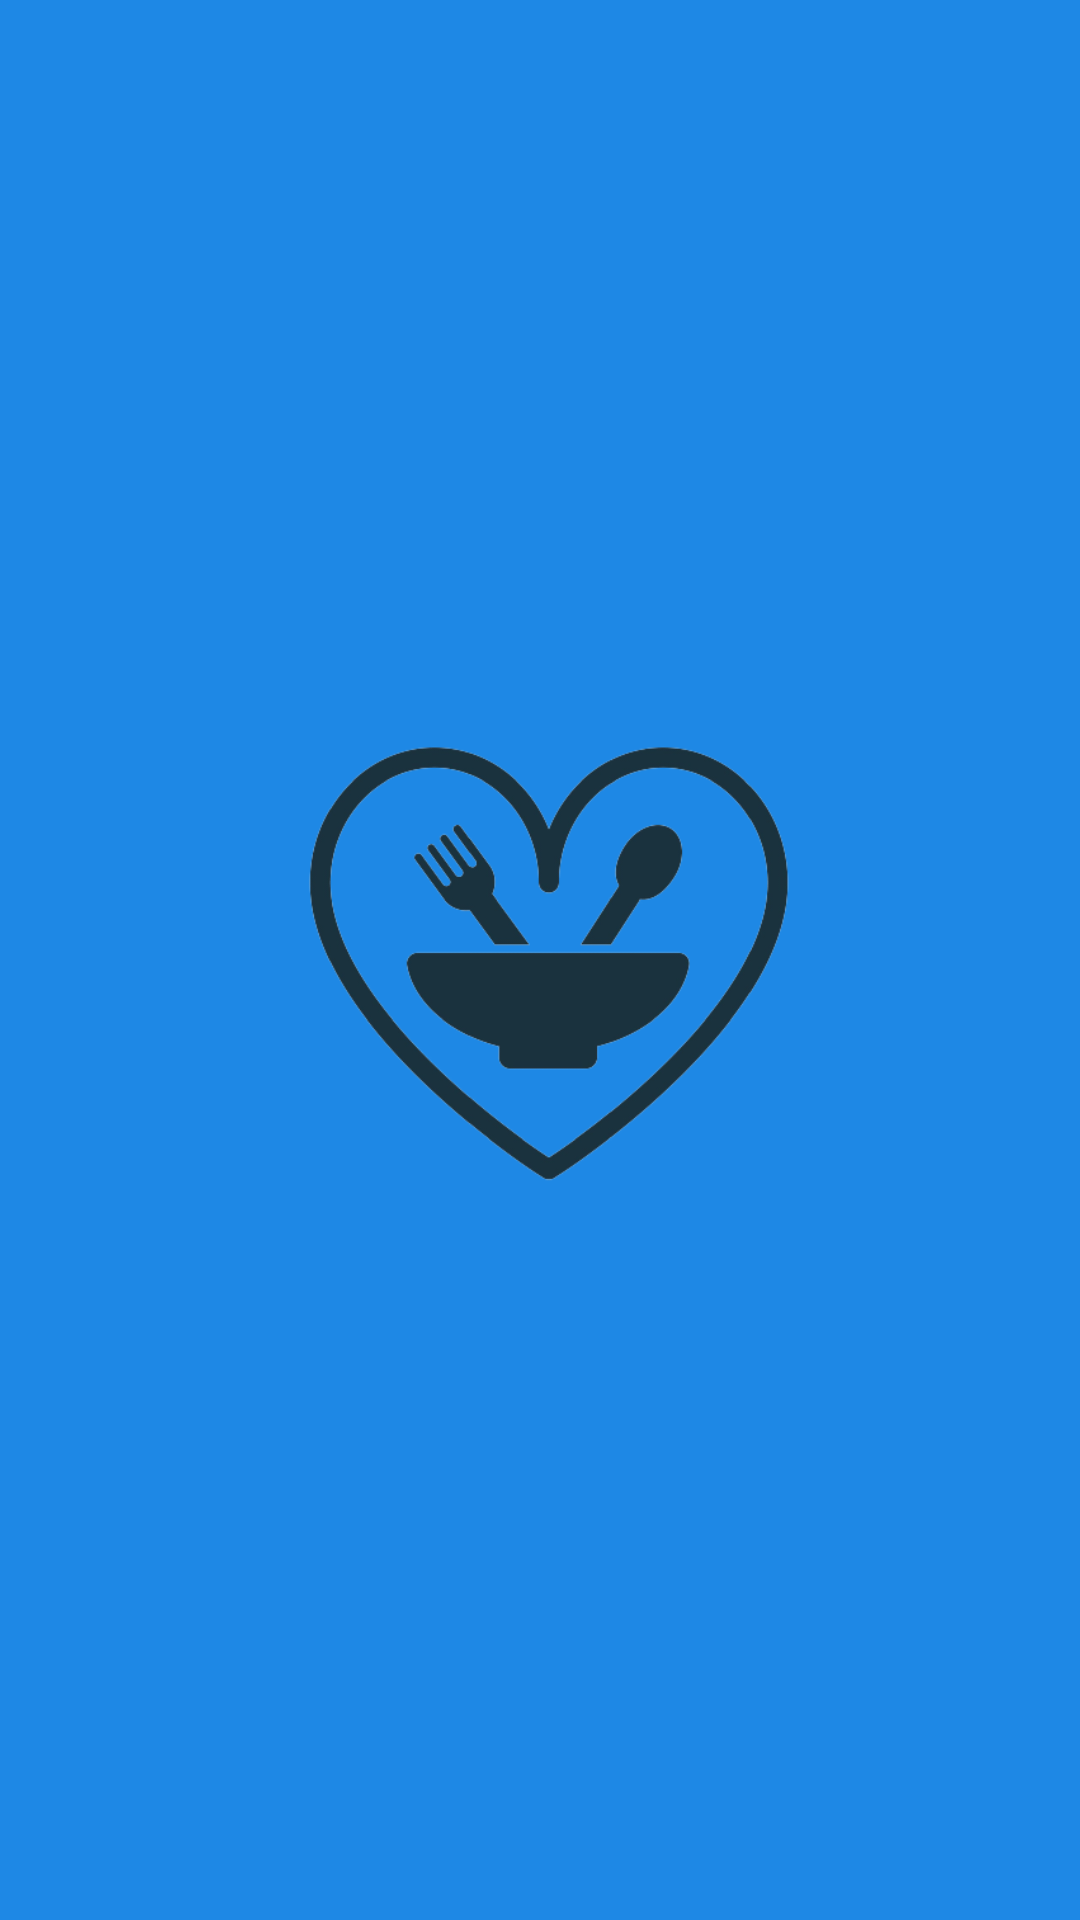

Android layout source for this screen:
<!-- AndroidManifest.xml: application theme Theme.FoodOrderingApp -->
<!-- res/layout/activity_splash_screen.xml -->
<?xml version="1.0" encoding="utf-8"?>
<androidx.constraintlayout.widget.ConstraintLayout xmlns:android="http://schemas.android.com/apk/res/android"
    xmlns:app="http://schemas.android.com/apk/res-auto"
    android:layout_width="match_parent"
    android:layout_height="match_parent"
    android:background="#1E88E5">

    <ImageView
        android:id="@+id/imageView4"
        android:layout_width="match_parent"
        android:layout_height="180dp"
        app:srcCompat="@drawable/logo2"
        android:layout_marginLeft="40dp"
        android:layout_marginRight="40dp"
        android:adjustViewBounds="false"
        app:layout_constraintTop_toTopOf="parent"
        app:layout_constraintBottom_toBottomOf="parent"
        app:layout_constraintStart_toStartOf="parent"
        app:layout_constraintEnd_toEndOf="parent"
        />

</androidx.constraintlayout.widget.ConstraintLayout>
<!-- resources referenced by this layout -->
<resources>
  <!-- drawable logo2: png bitmap (drawable, 64004 bytes) -->
  <style name="Theme.FoodOrderingApp" parent="Base.Theme.FoodOrderingApp" />
  <style name="Base.Theme.FoodOrderingApp" parent="Theme.MaterialComponents.DayNight.NoActionBar">
          
          <item name="colorPrimary">@color/logo</item>
          <item name="colorPrimaryVariant">@color/logo</item>
          <item name="colorOnPrimary">@color/logo</item>
  
          <item name="android:statusBarColor" tools:targetApi="lollipop">?attr/colorPrimaryVariant</item>
  
      </style>
  <color name="logo">#FB8C00</color>
</resources>
